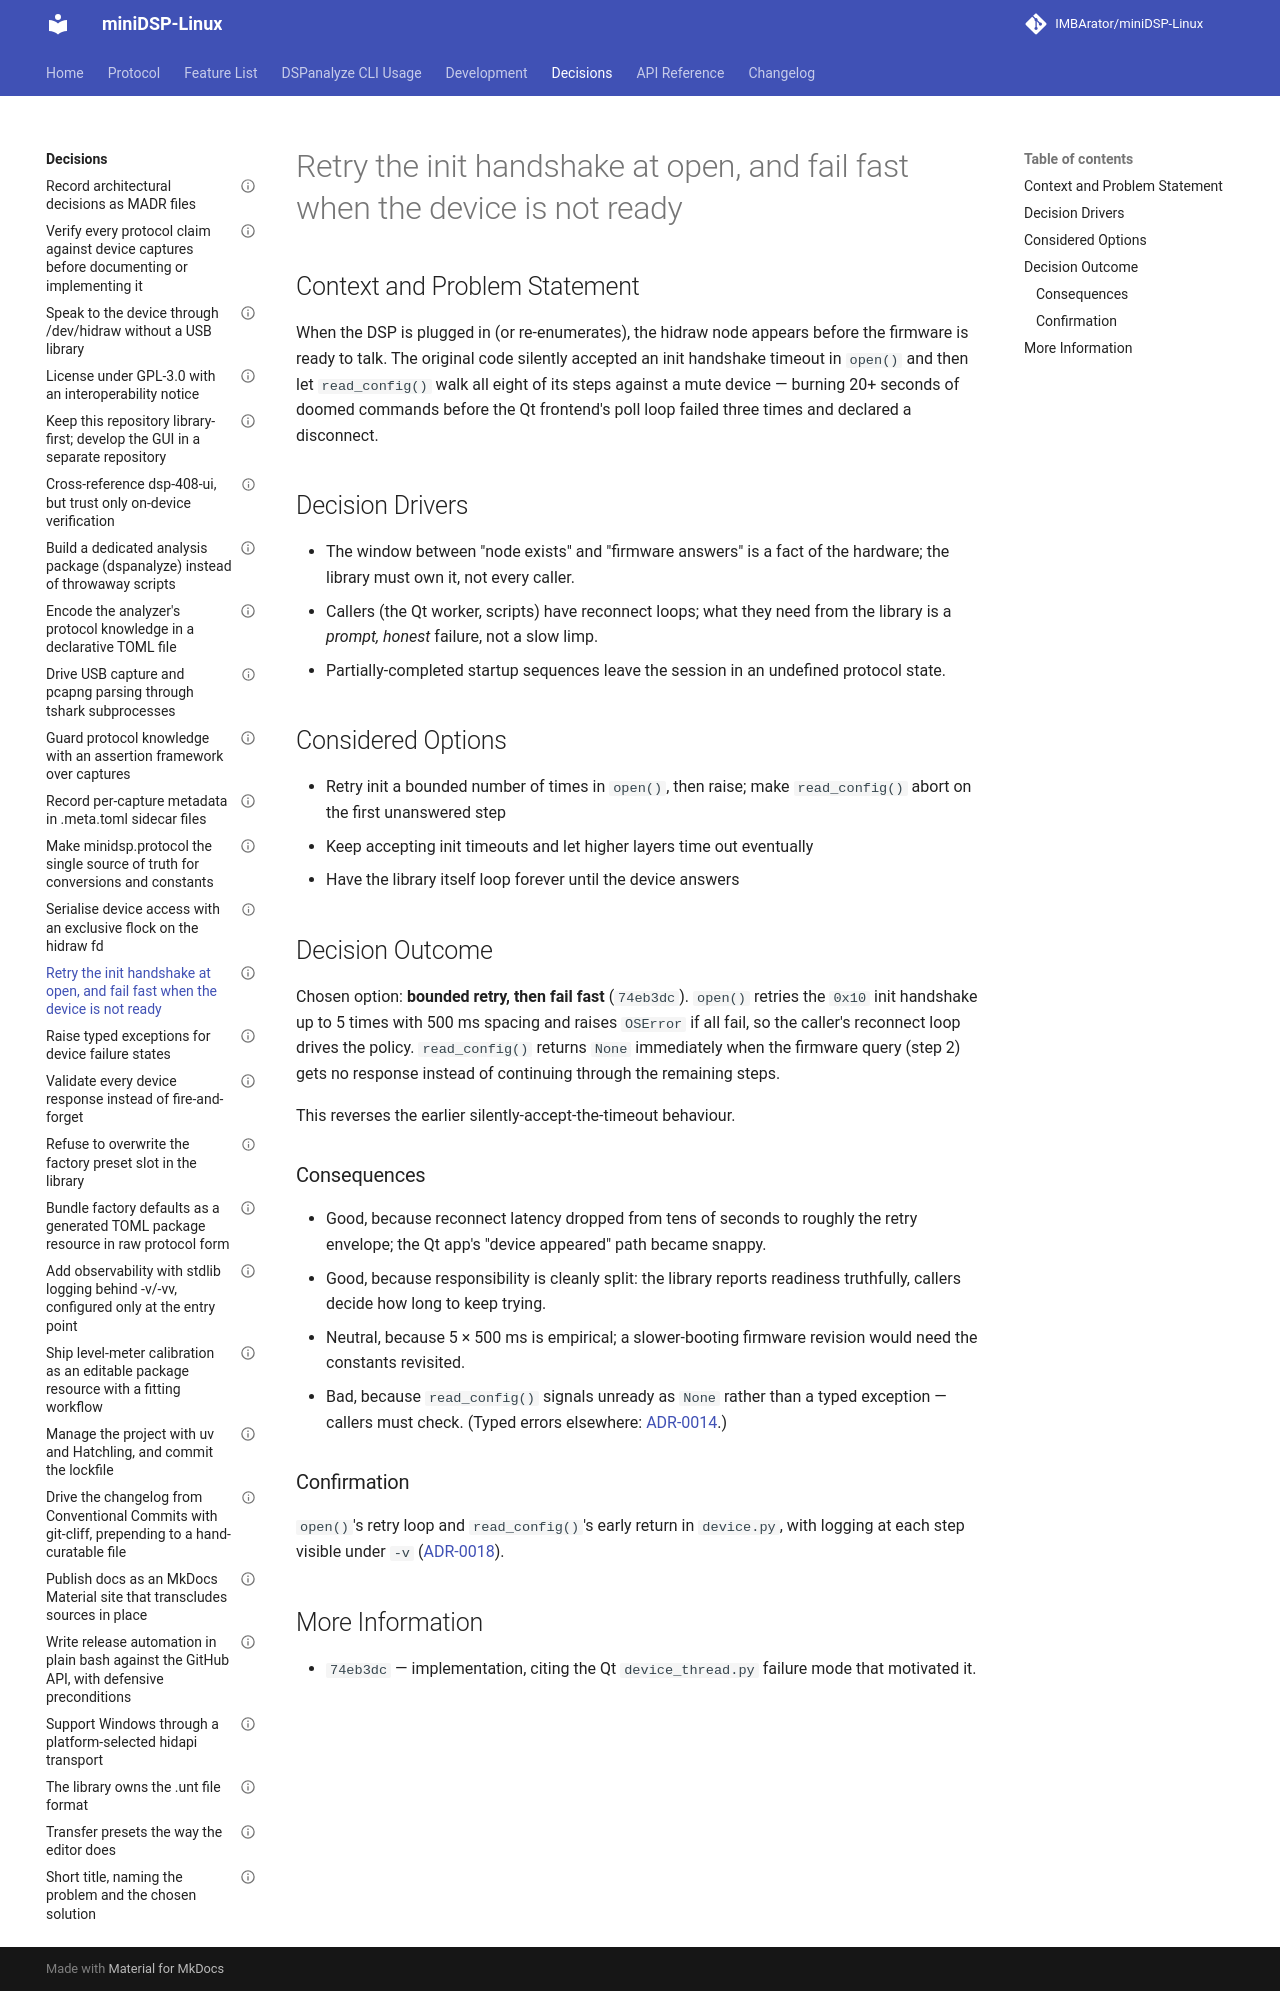

repository: IMBArator/miniDSP-Linux · page: decisions/0013-fail-fast-on-unready-devices-and-retry-the-init-handshake/index.html · generator: mkdocs

---
status: accepted
date: 2026-05-04
decision-makers: Maximilian Zettler
---

# Retry the init handshake at open, and fail fast when the device is not ready

## Context and Problem Statement

When the DSP is plugged in (or re-enumerates), the hidraw node appears before
the firmware is ready to talk. The original code silently accepted an init
handshake timeout in `open()` and then let `read_config()` walk all eight of
its steps against a mute device — burning 20+ seconds of doomed commands
before the Qt frontend's poll loop failed three times and declared a
disconnect.

## Decision Drivers

* The window between "node exists" and "firmware answers" is a fact of the
  hardware; the library must own it, not every caller.
* Callers (the Qt worker, scripts) have reconnect loops; what they need from
  the library is a *prompt, honest* failure, not a slow limp.
* Partially-completed startup sequences leave the session in an undefined
  protocol state.

## Considered Options

* Retry init a bounded number of times in `open()`, then raise; make
  `read_config()` abort on the first unanswered step
* Keep accepting init timeouts and let higher layers time out eventually
* Have the library itself loop forever until the device answers

## Decision Outcome

Chosen option: **bounded retry, then fail fast** (`74eb3dc`). `open()` retries
the `0x10` init handshake up to 5 times with 500 ms spacing and raises
`OSError` if all fail, so the caller's reconnect loop drives the policy.
`read_config()` returns `None` immediately when the firmware query (step 2)
gets no response instead of continuing through the remaining steps.

This reverses the earlier silently-accept-the-timeout behaviour.

### Consequences

* Good, because reconnect latency dropped from tens of seconds to roughly the
  retry envelope; the Qt app's "device appeared" path became snappy.
* Good, because responsibility is cleanly split: the library reports readiness
  truthfully, callers decide how long to keep trying.
* Neutral, because 5 × 500 ms is empirical; a slower-booting firmware revision
  would need the constants revisited.
* Bad, because `read_config()` signals unready as `None` rather than a typed
  exception — callers must check. (Typed errors elsewhere:
  [ADR-0014](0014-raise-typed-oserror-subclasses-for-device-failures.md).)

### Confirmation

`open()`'s retry loop and `read_config()`'s early return in `device.py`, with
logging at each step visible under `-v`
([ADR-0018](0018-add-observability-with-stdlib-logging-behind-verbosity-flags.md)).

## More Information

* `74eb3dc` — implementation, citing the Qt `device_thread.py` failure mode
  that motivated it.
